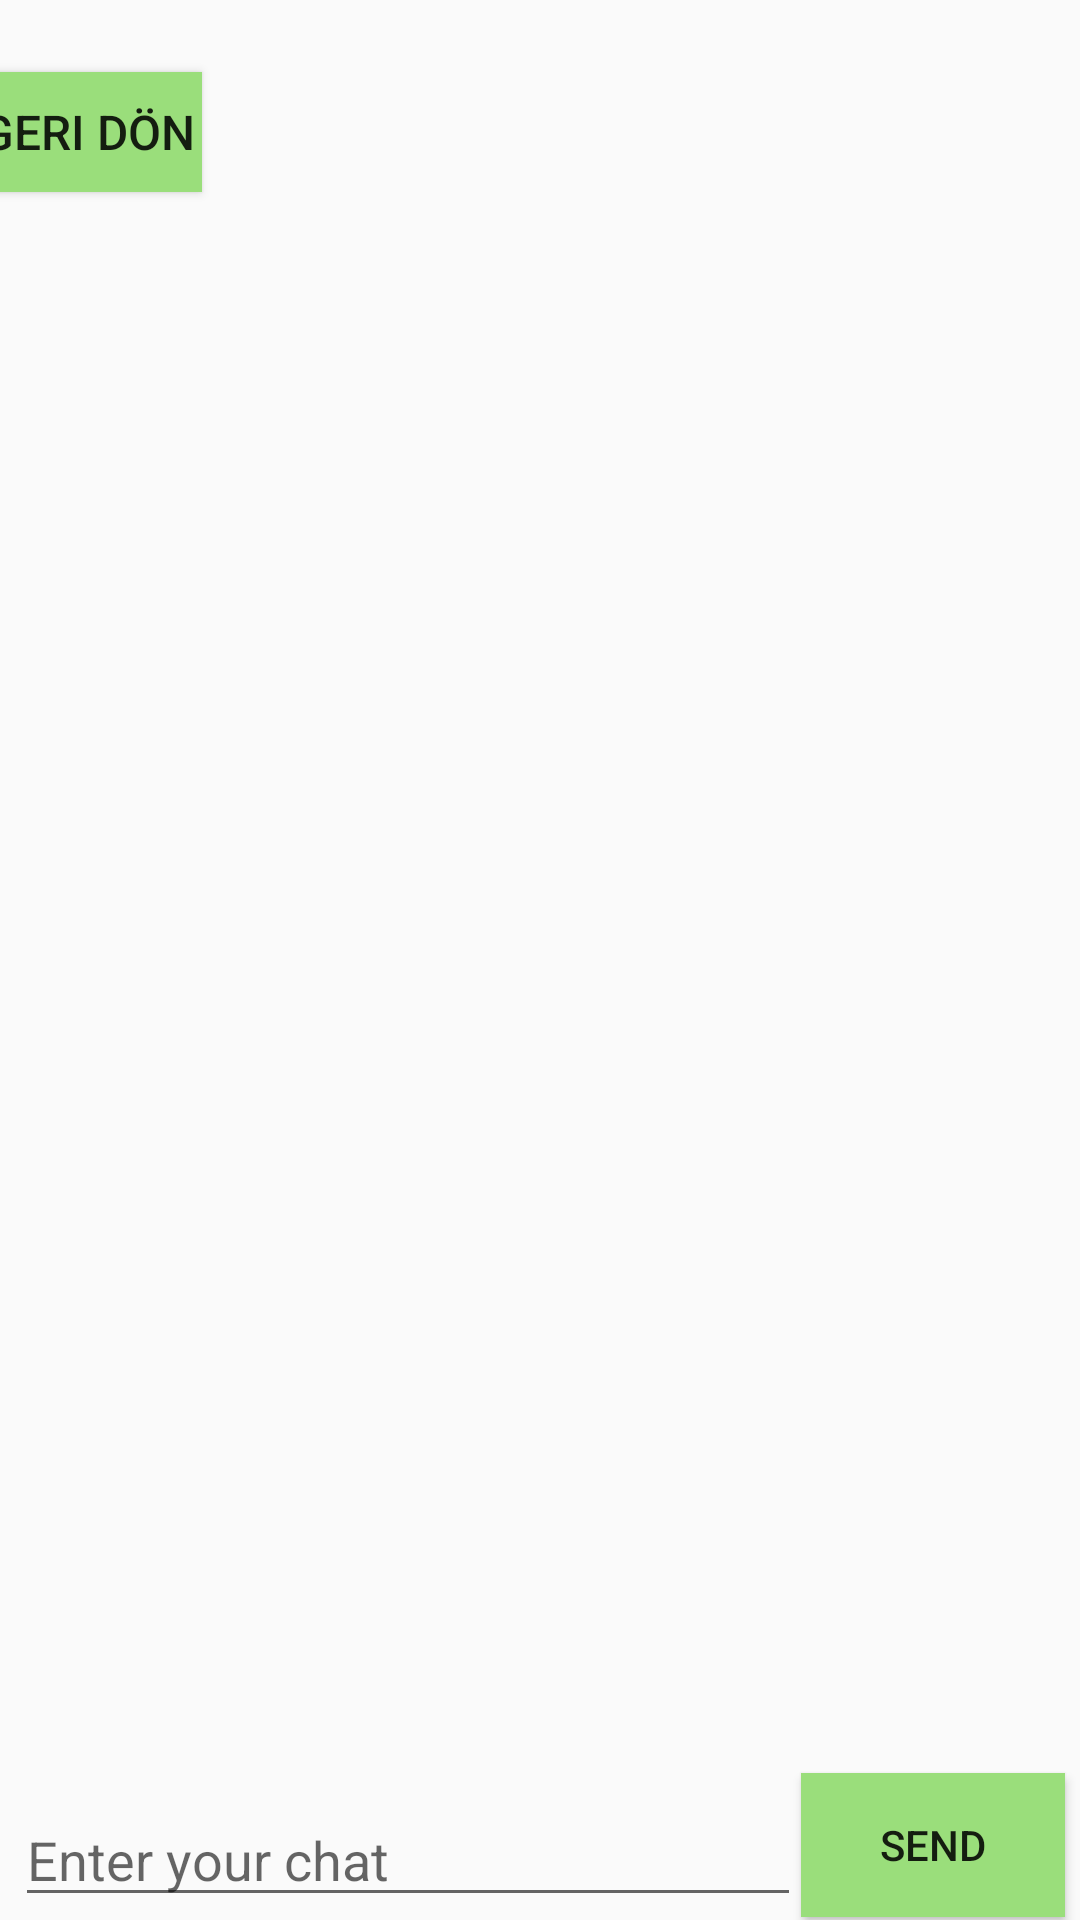

Reconstruct the res/layout file that produces this screen, plus the resources it refers to.
<!-- AndroidManifest.xml: application theme Theme.CebimdekiDanisman -->
<!-- res/layout/activity_chat_page.xml -->
<?xml version="1.0" encoding="utf-8"?>
<androidx.constraintlayout.widget.ConstraintLayout xmlns:android="http://schemas.android.com/apk/res/android"
    xmlns:app="http://schemas.android.com/apk/res-auto"
    xmlns:tools="http://schemas.android.com/tools"
    android:id="@+id/main"
    android:layout_width="match_parent"
    android:layout_height="match_parent"
    tools:context=".ChatPage">

    <RelativeLayout
        android:id="@+id/relativeLayout"
        android:layout_width="413dp"
        android:layout_height="80dp"
        android:layout_marginTop="4dp"
        app:layout_constraintEnd_toEndOf="parent"
        app:layout_constraintHorizontal_bias="1.0"
        app:layout_constraintStart_toStartOf="parent"
        app:layout_constraintTop_toTopOf="parent"
        tools:context=".MainActivity">

        <Button
            android:id="@+id/c_backButton"
            android:layout_width="100dp"
            android:layout_height="40dp"
            android:layout_alignParentStart="true"
            android:layout_alignParentTop="true"
            android:layout_alignParentBottom="true"
            android:layout_margin="20dp"
            android:layout_marginStart="20dp"
            android:layout_marginTop="20dp"
            android:layout_marginBottom="20dp"
            android:background="#9ADE7B"
            android:drawableStart="@drawable/back"
            android:drawablePadding="0dp"
            android:onClick="backToMainPage"
            android:text="Geri Dön"
            android:textSize="16sp" />
    </RelativeLayout>

    <androidx.recyclerview.widget.RecyclerView
        android:id="@+id/chatRecycler"
        android:layout_width="0dp"
        android:layout_height="0dp"
        android:layout_marginStart="1dp"
        android:layout_marginTop="80dp"
        android:layout_marginEnd="1dp"
        android:layout_marginBottom="5dp"
        app:layout_constraintBottom_toTopOf="@+id/chatText"
        app:layout_constraintEnd_toEndOf="parent"
        app:layout_constraintStart_toStartOf="parent"
        app:layout_constraintTop_toTopOf="parent" />

    <EditText
        android:id="@+id/chatText"
        android:layout_width="0dp"
        android:layout_height="wrap_content"
        android:layout_marginStart="5dp"
        android:layout_marginBottom="1dp"
        android:ems="10"
        android:hint="Enter your chat"
        android:inputType="text"
        app:layout_constraintBottom_toBottomOf="parent"
        app:layout_constraintEnd_toStartOf="@+id/sendbutton"
        app:layout_constraintStart_toStartOf="parent" />

    <Button
        android:id="@+id/sendbutton"
        android:layout_width="wrap_content"
        android:layout_height="wrap_content"
        android:layout_marginEnd="5dp"
        android:layout_marginBottom="1dp"
        android:text="Send"
        android:background="#9ADE7B"
        app:layout_constraintBottom_toBottomOf="parent"
        app:layout_constraintEnd_toEndOf="parent" />

</androidx.constraintlayout.widget.ConstraintLayout>
<!-- resources referenced by this layout -->
<resources>
  <!-- drawable back (drawable) -->
  <vector xmlns:android="http://schemas.android.com/apk/res/android"
      android:width="24dp"
      android:height="24dp"
      android:viewportWidth="960"
      android:viewportHeight="960"
      android:tint="?attr/colorControlNormal"
      android:autoMirrored="true">
    <path
        android:fillColor="@android:color/white"
        android:pathData="M600,880L200,480L600,80L671,151L342,480L671,809L600,880Z"/>
  </vector>
  <style name="Theme.CebimdekiDanisman" parent="Base.Theme.CebimdekiDanisman" />
  <style name="Base.Theme.CebimdekiDanisman" parent="Theme.AppCompat.Light.NoActionBar">
          
          
      </style>
</resources>
